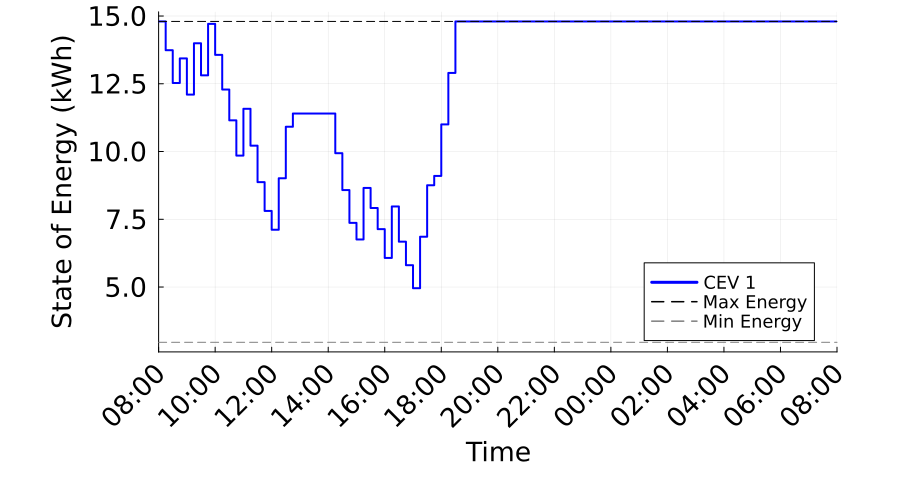

The table this chart was drawn from, first rows:
Time_Period, Time_Label, CEV_1_SOE_kWh, CEV_1_Max_SOE_kWh, CEV_1_Min_SOE_kWh
1, 08:00, 14.8, 14.8, 2.96
2, 08:15, 13.74, 14.8, 2.96
3, 08:30, 12.53, 14.8, 2.96
4, 08:45, 13.44, 14.8, 2.96
5, 09:00, 12.1, 14.8, 2.96
6, 09:15, 13.99, 14.8, 2.96
7, 09:30, 12.81, 14.8, 2.96
8, 09:45, 14.71, 14.8, 2.96
9, 10:00, 13.57, 14.8, 2.96
10, 10:15, 12.29, 14.8, 2.96
11, 10:30, 11.15, 14.8, 2.96
12, 10:45, 9.849, 14.8, 2.96
13, 11:00, 11.58, 14.8, 2.96
14, 11:15, 10.22, 14.8, 2.96
15, 11:30, 8.87, 14.8, 2.96
16, 11:45, 7.807, 14.8, 2.96
17, 12:00, 7.113, 14.8, 2.96
18, 12:15, 9.013, 14.8, 2.96
19, 12:30, 10.91, 14.8, 2.96
20, 12:45, 11.4, 14.8, 2.96
21, 13:00, 11.4, 14.8, 2.96
22, 13:15, 11.4, 14.8, 2.96
23, 13:30, 11.4, 14.8, 2.96
24, 13:45, 11.4, 14.8, 2.96
25, 14:00, 11.4, 14.8, 2.96
26, 14:15, 9.938, 14.8, 2.96
27, 14:30, 8.577, 14.8, 2.96
28, 14:45, 7.368, 14.8, 2.96
29, 15:00, 6.755, 14.8, 2.96
30, 15:15, 8.655, 14.8, 2.96
31, 15:30, 7.916, 14.8, 2.96
32, 15:45, 7.135, 14.8, 2.96
33, 16:00, 6.073, 14.8, 2.96
34, 16:15, 7.973, 14.8, 2.96
35, 16:30, 6.673, 14.8, 2.96
36, 16:45, 5.805, 14.8, 2.96
37, 17:00, 4.956, 14.8, 2.96
38, 17:15, 6.856, 14.8, 2.96
39, 17:30, 8.756, 14.8, 2.96
40, 17:45, 9.1, 14.8, 2.96
41, 18:00, 11, 14.8, 2.96
42, 18:15, 12.9, 14.8, 2.96
43, 18:30, 14.8, 14.8, 2.96
44, 18:45, 14.8, 14.8, 2.96
45, 19:00, 14.8, 14.8, 2.96
46, 19:15, 14.8, 14.8, 2.96
47, 19:30, 14.8, 14.8, 2.96
48, 19:45, 14.8, 14.8, 2.96
49, 20:00, 14.8, 14.8, 2.96
50, 20:15, 14.8, 14.8, 2.96
51, 20:30, 14.8, 14.8, 2.96
52, 20:45, 14.8, 14.8, 2.96
53, 21:00, 14.8, 14.8, 2.96
54, 21:15, 14.8, 14.8, 2.96
55, 21:30, 14.8, 14.8, 2.96
56, 21:45, 14.8, 14.8, 2.96
57, 22:00, 14.8, 14.8, 2.96
58, 22:15, 14.8, 14.8, 2.96
59, 22:30, 14.8, 14.8, 2.96
60, 22:45, 14.8, 14.8, 2.96
... 37 more rows
